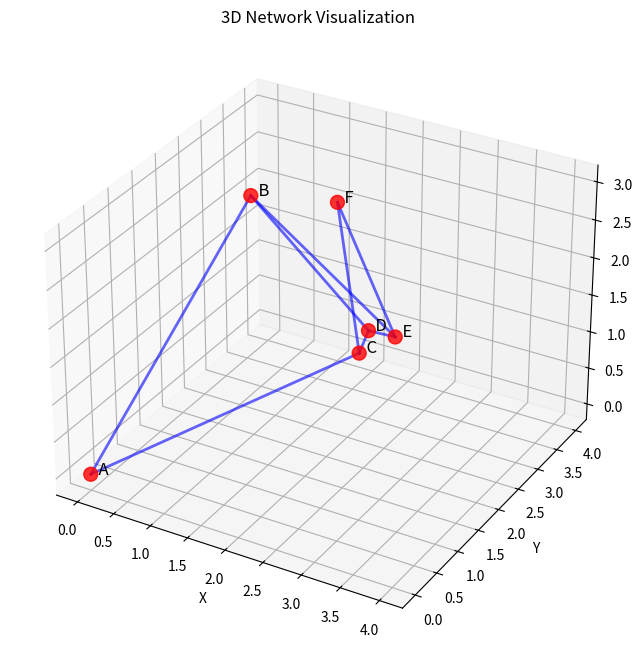
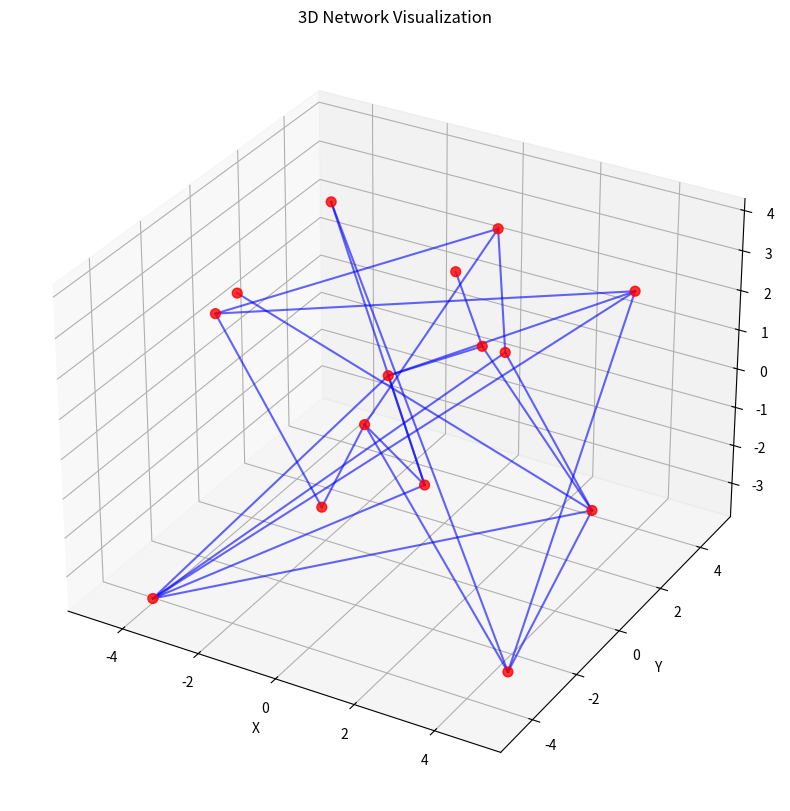

The matplotlib source for these figures, in order:
import matplotlib.pyplot as plt
import numpy as np
from mpl_toolkits.mplot3d import Axes3D

# Example network data
nodes = {
    'A': (0, 0, 0),
    'B': (1, 2, 3),
    'C': (3, 1, 2),
    'D': (2, 3, 1),
    'E': (4, 0, 3),
    'F': (1, 4, 2)
}

# Define connections (edges)
edges = [
    ('A', 'B'), ('A', 'C'), ('B', 'D'),
    ('C', 'D'), ('D', 'E'), ('E', 'F'),
    ('C', 'F'), ('B', 'E')
]

fig = plt.figure(figsize=(10, 8))
ax = fig.add_subplot(111, projection='3d')

# Plot edges (connections)
for edge in edges:
    start = nodes[edge[0]]
    end = nodes[edge[1]]
    ax.plot([start[0], end[0]], 
            [start[1], end[1]], 
            [start[2], end[2]], 
            'b-', alpha=0.6, linewidth=2)

# Plot nodes
x_coords = [pos[0] for pos in nodes.values()]
y_coords = [pos[1] for pos in nodes.values()]
z_coords = [pos[2] for pos in nodes.values()]

ax.scatter(x_coords, y_coords, z_coords, 
           c='red', s=100, alpha=0.8)

# Label nodes
for label, pos in nodes.items():
    ax.text(pos[0], pos[1], pos[2], f'  {label}', fontsize=12)

ax.set_xlabel('X')
ax.set_ylabel('Y')
ax.set_zlabel('Z')
ax.set_title('3D Network Visualization')

plt.show()

# Alternative: Random network generation
def generate_random_network(n_nodes=10, connection_prob=0.3):
    """Generate a random 3D network"""
    # Random 3D positions
    positions = {i: (np.random.uniform(-5, 5), 
                    np.random.uniform(-5, 5), 
                    np.random.uniform(-5, 5)) 
                for i in range(n_nodes)}
    
    # Random connections
    edges = []
    for i in range(n_nodes):
        for j in range(i+1, n_nodes):
            if np.random.random() < connection_prob:
                edges.append((i, j))
    
    return positions, edges

def plot_3d_network(positions, edges, node_colors=None, edge_colors=None):
    """Plot a 3D network with customizable colors"""
    fig = plt.figure(figsize=(12, 10))
    ax = fig.add_subplot(111, projection='3d')
    
    # Plot edges
    for i, edge in enumerate(edges):
        start = positions[edge[0]]
        end = positions[edge[1]]
        color = edge_colors[i] if edge_colors else 'blue'
        ax.plot([start[0], end[0]], 
                [start[1], end[1]], 
                [start[2], end[2]], 
                color=color, alpha=0.6, linewidth=1.5)
    
    # Plot nodes
    x_coords = [pos[0] for pos in positions.values()]
    y_coords = [pos[1] for pos in positions.values()]
    z_coords = [pos[2] for pos in positions.values()]
    
    colors = node_colors if node_colors else 'red'
    ax.scatter(x_coords, y_coords, z_coords, 
               c=colors, s=50, alpha=0.8)
    
    ax.set_xlabel('X')
    ax.set_ylabel('Y')
    ax.set_zlabel('Z')
    ax.set_title('3D Network Visualization')
    
    return fig, ax

# Example usage
positions, edges = generate_random_network(15, 0.2)
fig, ax = plot_3d_network(positions, edges)
plt.show()
